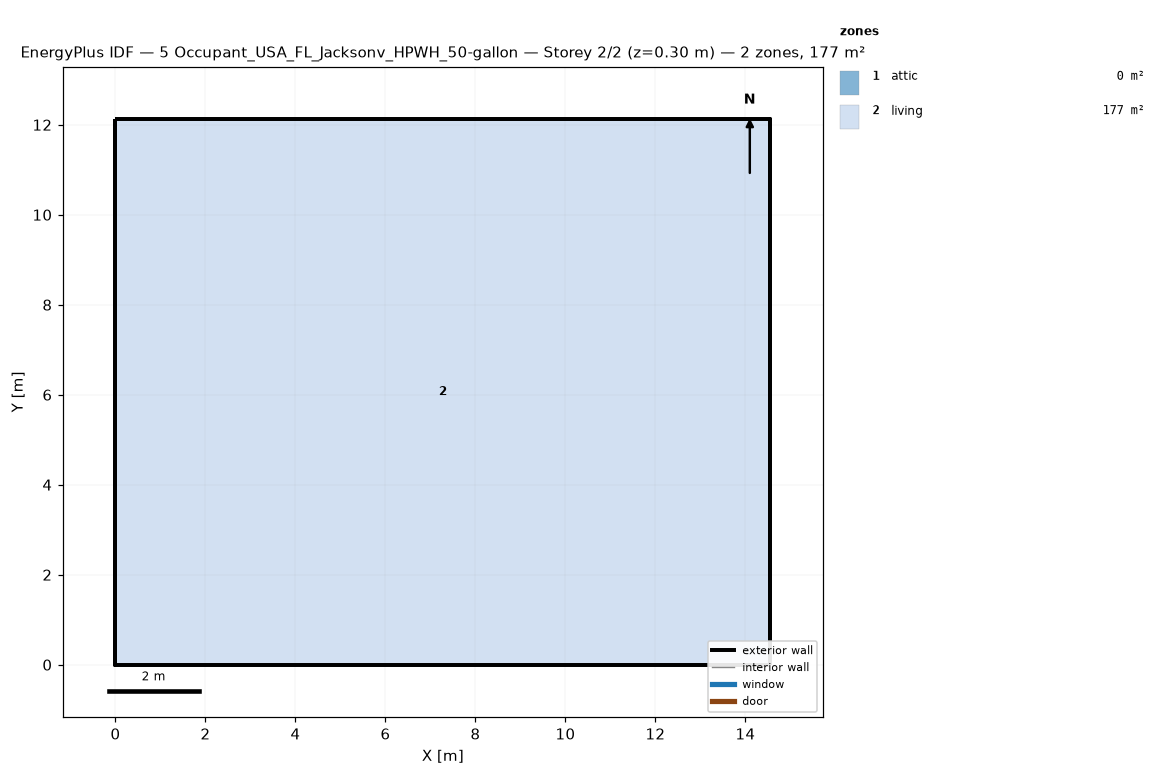
=== STOREY PLAN SPEC (per zone: floor XY polygon, exterior-wall plan segments, windows/doors) ===
zone 1: attic  (0.0 m²)
  exterior wall: (14.55, 0.00) – (14.55, 12.13) – (14.55, 6.06)  [18.2 m]
  exterior wall: (0.00, 12.13) – (0.00, 0.00) – (0.00, 6.06)  [18.2 m]
zone 2: living  (176.5 m²)
  floor: (0.00, 0.00) (0.00, 12.13) (14.55, 12.13) (14.55, 0.00)
  exterior wall: (0.00, 0.00) – (14.55, 0.00)  [14.6 m]
  exterior wall: (14.55, 0.00) – (14.55, 12.13)  [12.1 m]
  exterior wall: (14.55, 12.13) – (0.00, 12.13)  [14.6 m]
  exterior wall: (0.00, 12.13) – (0.00, 0.00)  [12.1 m]

=== DERIVED (storey summary) ===
Building: 5 Occupant_USA_FL_Jacksonv_HPWH_50-gallon
Storey: 2 of 2  (floor level z = 0.30 m)
Storey gross floor area: 176.5 m²
Zones on this storey: 2
  - attic: floor 0.0 m²; exterior wall 36.4 m (24.5 m²); WWR 0.0%
  - living: floor 176.5 m²; exterior wall 53.4 m (146.4 m²); WWR 0.0%
Zone adjacency: (none detected)